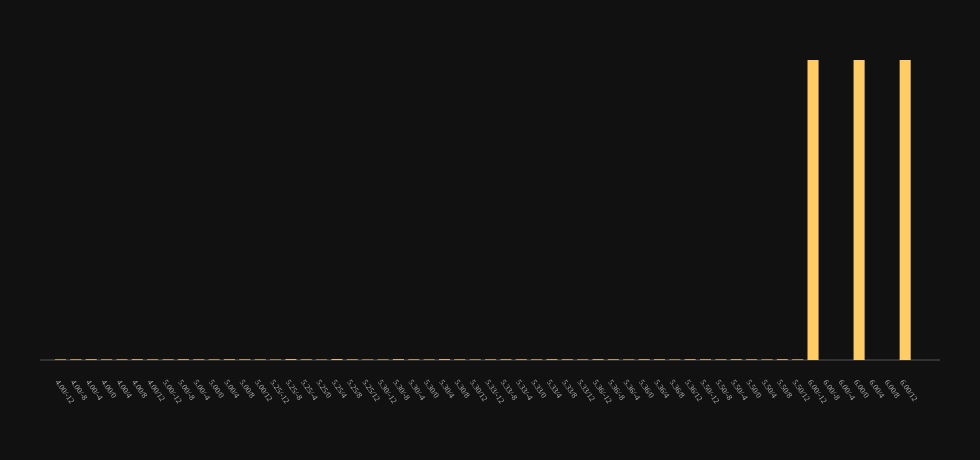

Data behind this chart, as committed beside it:
scale, offset, score, active_bins, mapped_bins, scattered_hits, continual_hits, avg_hit_qpsk4, avg_miss_qpsk4
4, -12, 0.3406, 160, 160, 52, 6, 0.1463, 0.1558
4, -8, 0.3608, 160, 160, 54, 6, 0.1488, 0.1547
4, -4, 0.4133, 160, 160, 54, 6, 0.1628, 0.1476
4, 0, 0.3406, 160, 160, 52, 6, 0.1463, 0.1558
4, 4, 0.3608, 160, 160, 54, 6, 0.1488, 0.1547
4, 8, 0.4133, 160, 160, 54, 6, 0.1628, 0.1476
4, 12, 0.3406, 160, 160, 52, 6, 0.1463, 0.1558
5, -12, 0.3465, 160, 160, 52, 7, 0.1463, 0.1558
5, -8, 0.4133, 160, 160, 54, 6, 0.1628, 0.1476
5, -4, 0.3548, 160, 160, 54, 5, 0.1488, 0.1547
5, 0, 0.323, 160, 160, 52, 3, 0.1463, 0.1558
5, 4, 0.4064, 160, 160, 54, 5, 0.1628, 0.1476
5, 8, 0.3608, 160, 160, 54, 6, 0.1488, 0.1547
5, 12, 0.3406, 160, 160, 52, 6, 0.1463, 0.1558
5.25, -12, 0.275, 160, 160, 40, 4, 0.1527, 0.1527
5.25, -8, 0.4943, 160, 160, 60, 6, 0.1704, 0.1421
5.25, -4, 0.3465, 160, 160, 60, 7, 0.135, 0.1633
5.25, 0, 0.2688, 160, 160, 40, 3, 0.1527, 0.1527
5.25, 4, 0.5092, 160, 160, 60, 8, 0.1704, 0.1421
5.25, 8, 0.3413, 160, 160, 60, 6, 0.135, 0.1633
5.25, 12, 0.275, 160, 160, 40, 4, 0.1527, 0.1527
5.3, -12, 0.3036, 160, 160, 50, 5, 0.1399, 0.1585
5.3, -8, 0.4568, 160, 160, 55, 6, 0.1714, 0.1429
5.3, -4, 0.3434, 160, 160, 55, 4, 0.1456, 0.1564
5.3, 0, 0.3147, 160, 160, 50, 7, 0.1399, 0.1585
5.3, 4, 0.4643, 160, 160, 55, 7, 0.1714, 0.1429
5.3, 8, 0.3551, 160, 160, 55, 6, 0.1456, 0.1564
5.3, 12, 0.2981, 160, 160, 50, 4, 0.1399, 0.1585
5.333, -12, 0.3442, 160, 160, 52, 8, 0.1439, 0.1569
5.333, -8, 0.3839, 160, 160, 54, 4, 0.1586, 0.1497
5.333, -4, 0.3652, 160, 160, 54, 3, 0.1552, 0.1514
5.333, 0, 0.3212, 160, 160, 52, 4, 0.1439, 0.1569
5.333, 4, 0.4104, 160, 160, 54, 8, 0.1586, 0.1497
5.333, 8, 0.3716, 160, 160, 54, 4, 0.1552, 0.1514
5.333, 12, 0.3098, 160, 160, 52, 2, 0.1439, 0.1569
5.36, -12, 0.4204, 160, 160, 54, 8, 0.1611, 0.1484
5.36, -8, 0.3667, 160, 160, 53, 3, 0.1575, 0.1503
5.36, -4, 0.3173, 160, 160, 53, 5, 0.1393, 0.1593
5.36, 0, 0.4068, 160, 160, 54, 6, 0.1611, 0.1484
5.36, 4, 0.3929, 160, 160, 53, 7, 0.1575, 0.1503
5.36, 8, 0.3063, 160, 160, 53, 3, 0.1393, 0.1593
5.36, 12, 0.4, 160, 160, 54, 5, 0.1611, 0.1484
5.5, -12, 0.3749, 160, 160, 52, 9, 0.151, 0.1535
5.5, -8, 0.342, 160, 160, 54, 5, 0.1451, 0.1566
5.5, -4, 0.4101, 160, 160, 54, 6, 0.1619, 0.148
5.5, 0, 0.3626, 160, 160, 52, 7, 0.151, 0.1535
5.5, 4, 0.3246, 160, 160, 54, 2, 0.1451, 0.1566
5.5, 8, 0.4101, 160, 160, 54, 6, 0.1619, 0.148
5.5, 12, 0.3319, 160, 160, 52, 2, 0.151, 0.1535
6, -12, 169.1, 160, 160, 160, 16, 0.1527, 0.00000000
6, -8, 0.00000000, 160, 160, 0, 0, 0.00000000, 0.1527
6, -4, 0.00000000, 160, 160, 0, 0, 0.00000000, 0.1527
6, 0, 169.1, 160, 160, 160, 16, 0.1527, 0.00000000
6, 4, 0.00000000, 160, 160, 0, 0, 0.00000000, 0.1527
6, 8, 0.00000000, 160, 160, 0, 0, 0.00000000, 0.1527
6, 12, 169.1, 160, 160, 160, 16, 0.1527, 0.00000000
